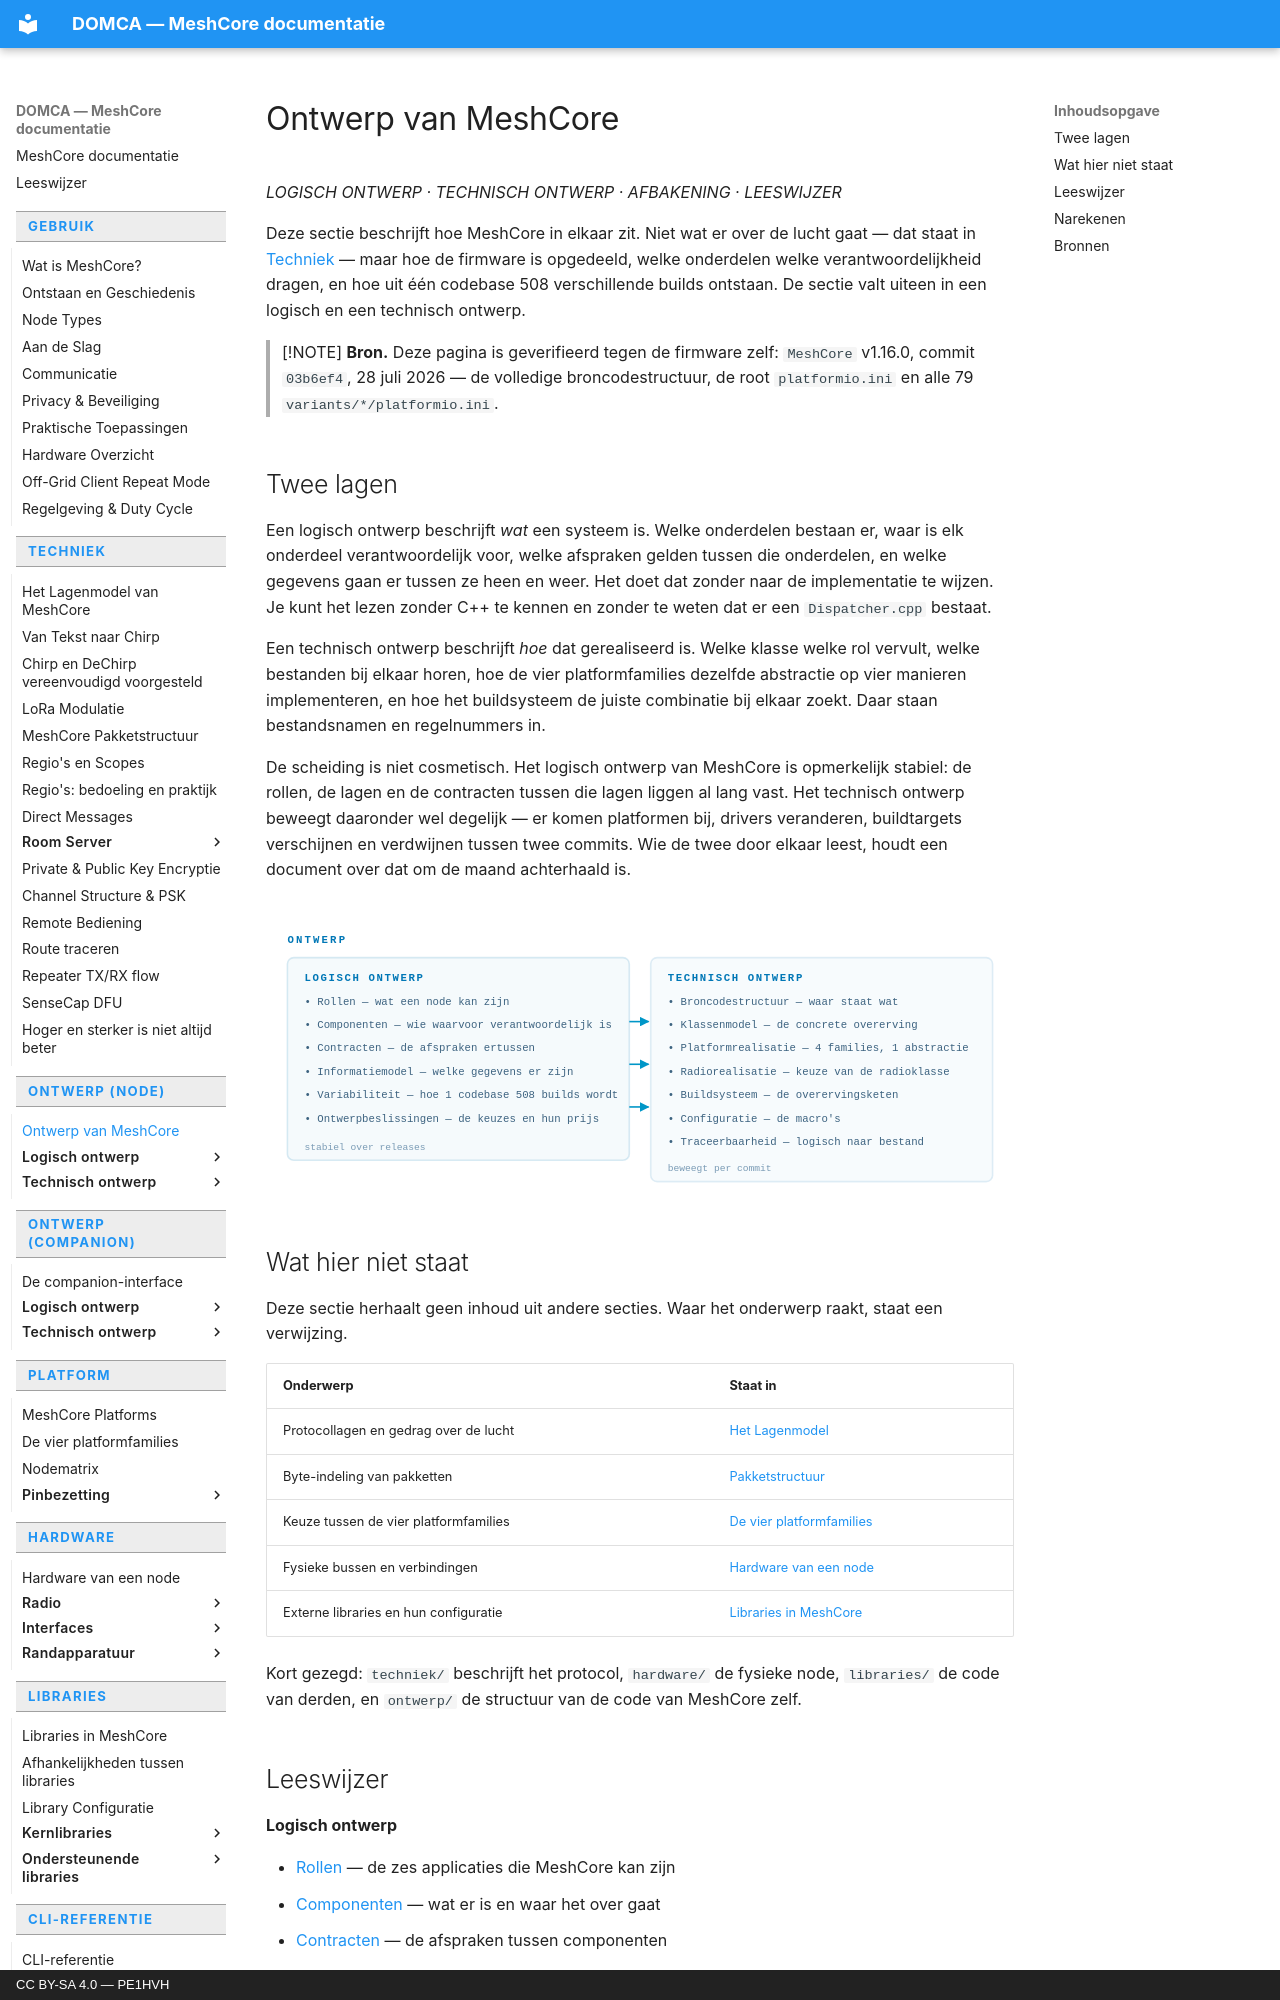

repository: pe1hvh/meshcore-docs · page: nl/design/introduction/index.html · generator: mkdocs · copyright: CC BY-SA 4.0 — PE1HVH

# Ontwerp van MeshCore

*LOGISCH ONTWERP · TECHNISCH ONTWERP · AFBAKENING · LEESWIJZER*

Deze sectie beschrijft hoe MeshCore in elkaar zit. Niet wat er over de lucht
gaat — dat staat in [Techniek](../technical/layer-model.md) — maar hoe de
firmware is opgedeeld, welke onderdelen welke verantwoordelijkheid dragen, en
hoe uit één codebase 508 verschillende builds ontstaan. De sectie valt uiteen
in een logisch en een technisch ontwerp.

> [!NOTE]
> **Bron.** Deze pagina is geverifieerd tegen de firmware zelf: `MeshCore`
> v1.16.0, commit `03b6ef4`, 28 juli 2026 — de volledige broncodestructuur, de
> root `platformio.ini` en alle 79 `variants/*/platformio.ini`.

## Twee lagen

Een logisch ontwerp beschrijft *wat* een systeem is. Welke onderdelen bestaan
er, waar is elk onderdeel verantwoordelijk voor, welke afspraken gelden tussen
die onderdelen, en welke gegevens gaan er tussen ze heen en weer. Het doet dat
zonder naar de implementatie te wijzen. Je kunt het lezen zonder C++ te kennen
en zonder te weten dat er een `Dispatcher.cpp` bestaat.

Een technisch ontwerp beschrijft *hoe* dat gerealiseerd is. Welke klasse welke
rol vervult, welke bestanden bij elkaar horen, hoe de vier platformfamilies
dezelfde abstractie op vier manieren implementeren, en hoe het buildsysteem de
juiste combinatie bij elkaar zoekt. Daar staan bestandsnamen en regelnummers
in.

De scheiding is niet cosmetisch. Het logisch ontwerp van MeshCore is
opmerkelijk stabiel: de rollen, de lagen en de contracten tussen die lagen
liggen al lang vast. Het technisch ontwerp beweegt daaronder wel degelijk — er
komen platformen bij, drivers veranderen, buildtargets verschijnen en
verdwijnen tussen twee commits. Wie de twee door elkaar leest, houdt een
document over dat om de maand achterhaald is.

![Het logisch ontwerp beschrijft rollen, componenten, contracten en gegevens;
het technisch ontwerp beschrijft klassen, platformrealisatie en het
buildsysteem. Pijlen lopen van logisch naar technisch: elk logisch onderdeel
heeft een technische tegenhanger.](../../images/nl/design-layers-1.svg)

## Wat hier niet staat

Deze sectie herhaalt geen inhoud uit andere secties. Waar het onderwerp raakt,
staat een verwijzing.

| Onderwerp | Staat in |
|---|---|
| Protocollagen en gedrag over de lucht | [Het Lagenmodel](../technical/layer-model.md) |
| Byte-indeling van pakketten | [Pakketstructuur](../technical/packet-structure.md) |
| Keuze tussen de vier platformfamilies | [De vier platformfamilies](../platform/platform-families.md) |
| Fysieke bussen en verbindingen | [Hardware van een node](../hardware/introduction.md) |
| Externe libraries en hun configuratie | [Libraries in MeshCore](../libraries/introduction.md) |

Kort gezegd: `techniek/` beschrijft het protocol, `hardware/` de fysieke node,
`libraries/` de code van derden, en `ontwerp/` de structuur van de code van
MeshCore zelf.
